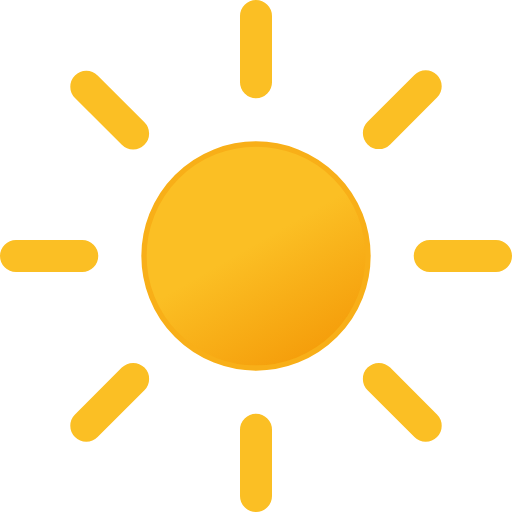
t = 0.00 s
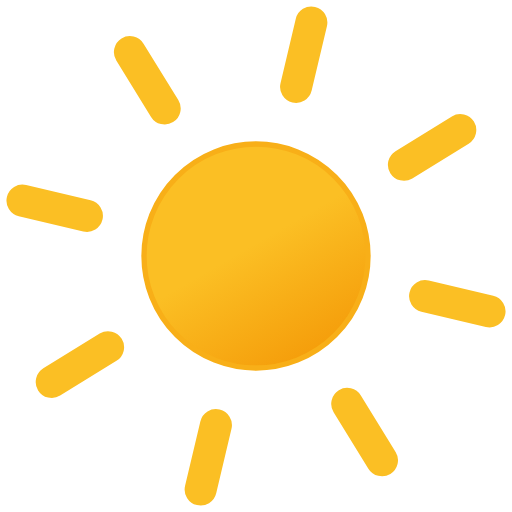
t = 1.67 s
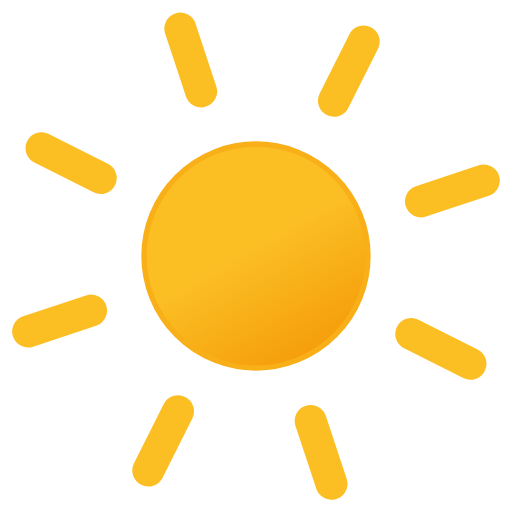
t = 3.33 s
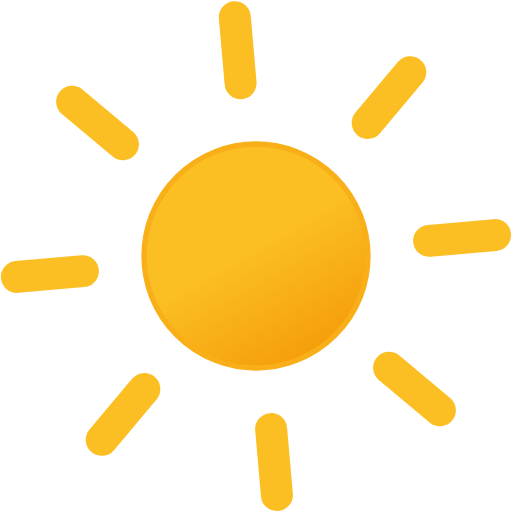
t = 5.00 s
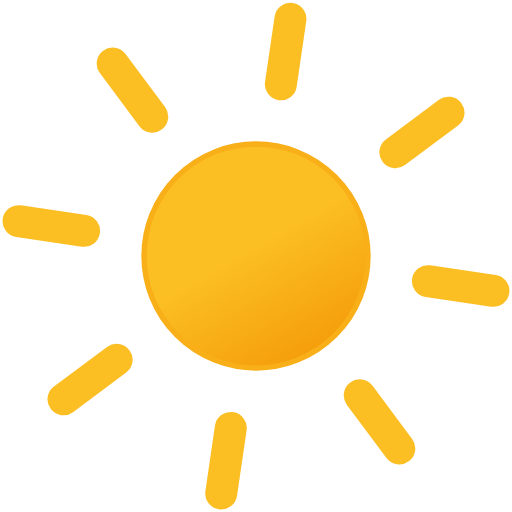
t = 6.67 s
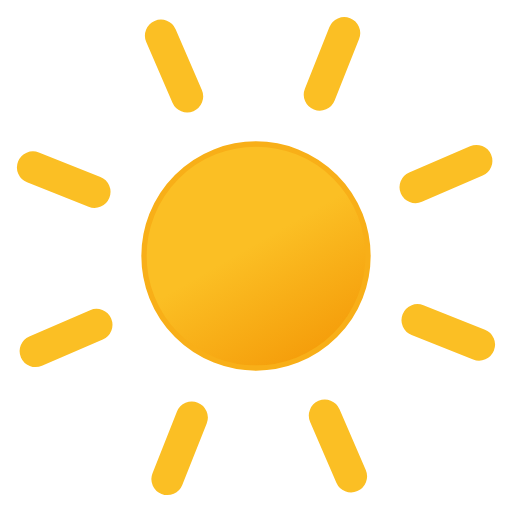
t = 8.33 s

The animated SVG that drew these frames (rendered in a browser with its animation timeline set to each time). Animation: 1 SMIL element (animateTransform=1); frames cover the first 8.33 s, repeats indefinitely.

<svg xmlns="http://www.w3.org/2000/svg" viewBox="8 8 48 48"><defs><linearGradient id="a" x1="26.75" x2="37.25" y1="22.91" y2="41.09" gradientUnits="userSpaceOnUse"><stop offset="0" stop-color="#fbbf24"></stop><stop offset=".45" stop-color="#fbbf24"></stop><stop offset="1" stop-color="#f59e0b"></stop></linearGradient></defs><circle cx="32" cy="32" r="10.5" fill="url(#a)" stroke="#f8af18" stroke-miterlimit="10" stroke-width=".5"></circle><path fill="none" stroke="#fbbf24" stroke-linecap="round" stroke-miterlimit="10" stroke-width="3" d="M32 15.71V9.5m0 45v-6.21m11.52-27.81l4.39-4.39M16.09 47.91l4.39-4.39m0-23l-4.39-4.39m31.82 31.78l-4.39-4.39M15.71 32H9.5m45 0h-6.21"><animateTransform attributeName="transform" dur="45s" repeatCount="indefinite" type="rotate" values="0 32 32; 360 32 32"></animateTransform></path></svg>